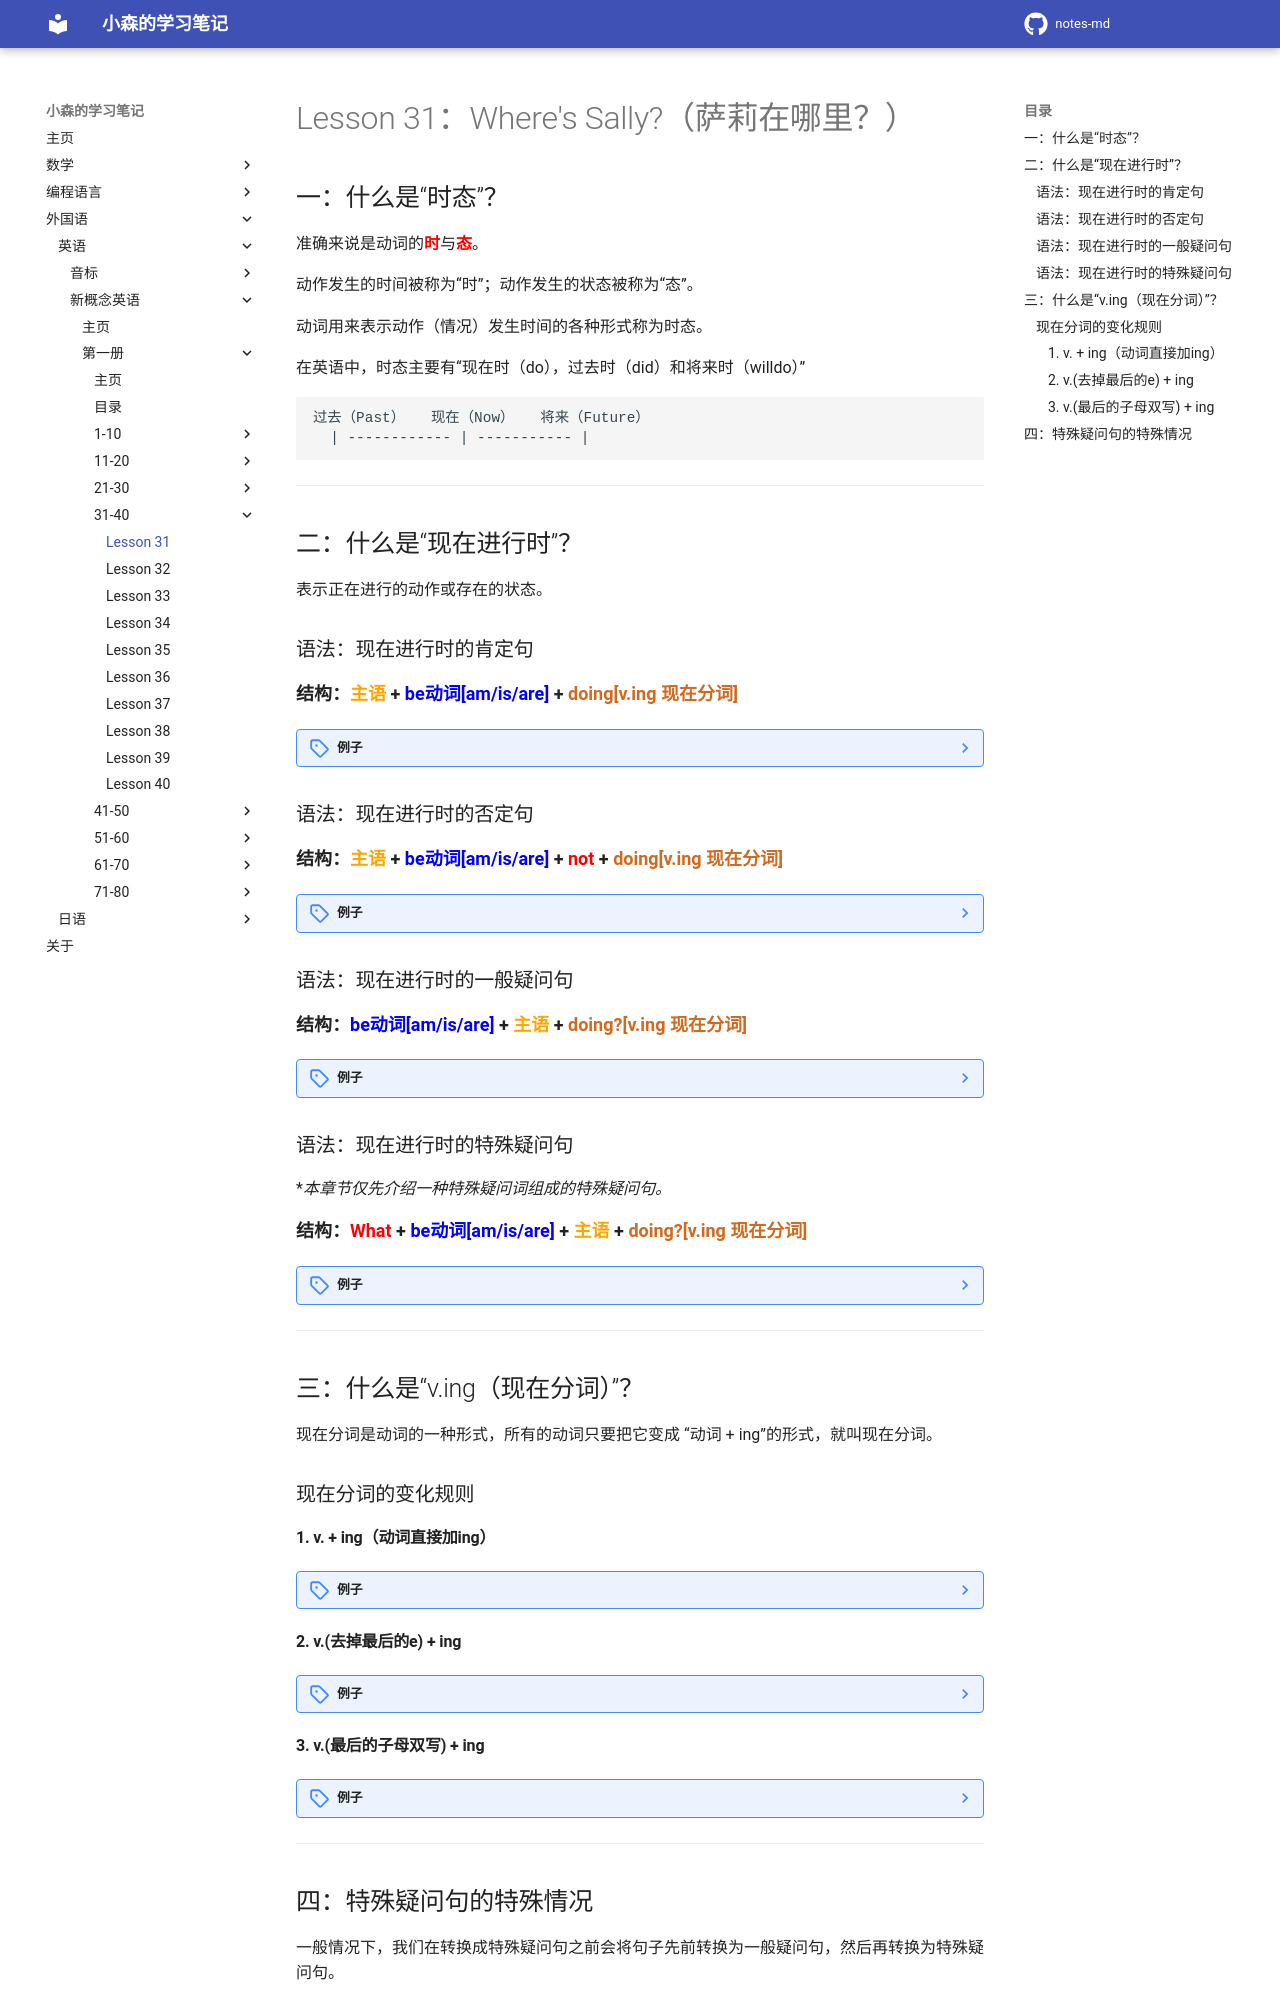

repository: komori-flag/notes-md · page: StudyNotes/Foreign-Language/English/NewConceptEnglish/Frist/Lesson-31/index.html · generator: mkdocs

# Lesson 31：Where's Sally?（萨莉在哪里？）


## 一：什么是“时态”？

准确来说是动词的<font color=red>**时**</font>与<font color=red>**态**</font>。

动作发生的时间被称为“时”；动作发生的状态被称为“态”。

动词用来表示动作（情况）发生时间的各种形式称为时态。

在英语中，时态主要有“现在时（do），过去时（did）和将来时（willdo）”

```test
过去（Past）   现在（Now）   将来（Future）
  | ------------ | ----------- |
```


---
## 二：什么是“现在进行时”？

表示正在进行的动作或存在的状态。


### 语法：现在进行时的肯定句

<font size=4>**结构：<font color=orange>主语</font> + <font color=blue>be动词[am/is/are]</font> + <font color=chocolate>doing[v.ing 现在分词]</font>**</font>

??? note "例子"
    我现在正在上课。 | 今授業中です。<br>
    She is reading a book.（她正在阅读书籍。 | 彼女は本を読んでいます。）<br>
    They are running on the street.（他们在道路上奔跑。 | 彼らは路上を走っています。）<br>


### 语法：现在进行时的否定句

<font size=4>**结构：<font color=orange>主语</font> + <font color=blue>be动词[am/is/are]</font> + <font color=red>not</font> + <font color=chocolate>doing[v.ing 现在分词]</font>**</font>

??? note "例子"
    She is not reading a book.（她没有在阅读书籍。 | 彼女は本を読んでいません。）<br>
    They are not swimming.（他们还没有在游泳。 | 彼らはまだ泳いでいない。）<br>


### 语法：现在进行时的一般疑问句

<font size=4>**结构：<font color=blue>be动词[am/is/are]</font> + <font color=orange>主语</font> + <font color=chocolate>doing?[v.ing 现在分词]</font>**</font>

??? note "例子"
    Is she opening the door?（她有在开门吗？ | 彼女はドアを開けています。）<br>
    Are thry sitting on the floor?（他们是坐在地板上吗？ | 彼らは床に座っていますか？）<br>


### 语法：现在进行时的特殊疑问句

**本章节仅先介绍一种特殊疑问词组成的特殊疑问句。*

<font size=4>**结构：<font color=red>What</font> + <font color=blue>be动词[am/is/are]</font> + <font color=orange>主语</font> + <font color=chocolate>doing?[v.ing 现在分词]</font>**</font>

??? note "例子"
    What is she doing?（她正在做什么？ | 彼女は今何している？）<br>
    What are they doing?（他们正在做什么？ | 彼らは今何している？）<br>


---
## 三：什么是“v.ing（现在分词）”？

现在分词是动词的一种形式，所有的动词只要把它变成 “动词 + ing”的形式，就叫现在分词。


### 现在分词的变化规则

#### 1. v. + ing（动词直接加ing）

??? note "例子"
    eat（吃） --> eat<font color=orange>ing</font>（正在吃）<br>
    open（打开） --> open<font color=orange>ing</font>（正打开）<br>
    read（阅读） --> read<font color=orange>ing</font>（正在阅读）<br>


#### 2. v.(去掉最后的e) + ing

??? note "例子"
    com<font color=yellow>e</font>（来） --> com<font color=orange>ing</font>（正在来）<br>
    mak<font color=yellow>e</font>（整理） --> mak<font color=orange>ing</font>（正在整理）<br>
    danc<font color=yellow>e</font>（跳舞） --> danc<font color=orange>ing</font>（正在跳舞）<br>


#### 3. v.(最后的子母双写) + ing

??? note "例子"
    ru<font color=yellow>n</font>（跑步） --> ru<font color=orange>nning</font>（正在跑步）<br>
    si<font color=yellow>e</font>（坐下） --> si<font color=orange>tting</font>（正在坐下）<br>
    swi<font color=yellow>e</font>（游泳） --> swi<font color=orange>mming</font>（正在游泳）<br>


---
